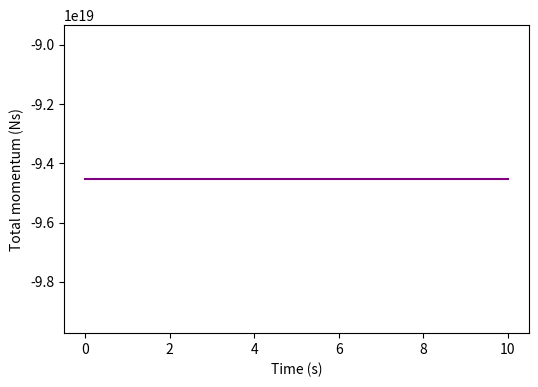

Python code for this plot:
import math 
import numpy as np
import matplotlib.pyplot as plt 
import random 
 
# Useful values
r = 58232*pow(10, 3)            # radius of Saturn with units [m]
M = 5.683*pow(10, 26)           # mass of Saturn with units [kg]
g = 10.44                       # gravity of Saturn with units [m/s^2]
G = 6.674*pow(10, -11)          # gravitational constant with units [m^3 kg^-1 s^-2]
rho = 1000                      # density of particle in Saturn's rings with units [kg/m^3]
r_d = 500 * pow(10, -9)         # Average radius of particles with units [m]
V = 4/3 * math.pi * pow(r_d, 3) # Volume of particles 
m_p = rho / V                   # Mass of particles 

# Generating random particle in a plot
x = [random.uniform(-100, 100) for n in range(50)]
y = [random.uniform(-100, 100) for n in range(50)]

numparticles = 50

# Kepler's third law
T = math.sqrt(4 * pow(math.pi, 2) / (G * M) * pow(r, 3))

# Defining omega
Omega = 2 * math.pi / T

# Gravitational force
F_g = G * M * m_p / pow(r, 2)

# Gravitational acceleration of the particle
g_g = F_g / m_p

# Velocity for x and y directions
v_x = []
v_y = []

for j in range(len(x)):
   vx =  - 2 / 3 * Omega *  y[j]
   v_x.append(vx)
   
   vy = -g_g 
   v_y.append(vy)

# Seting the time step 
dt = 0.1

# Seting the initial momentum to zero
total_momentum = 0

# Calculating the momentum of each particle and add it to the total momentum
momenta = []
for j in range(numparticles):
    momentum = m_p * v_x[j]
    momenta.append(momentum)
    total_momentum += momentum

# Recording the time
time = 0

# Momentum over time
times = [0] # initial time
momentum_values = [total_momentum]
for i in range(100):
    # Updating the positions and velocities
    for j in range(numparticles):
        x[j] += v_x[j] * dt
        y[j] += v_y[j] * dt

    # Calculating new momentum and add it to the total momentum
    new_momenta = []
    for position in x:
        momentum = random.uniform(-1, 1)
        new_momenta.append(momentum)
        total_momentum += momentum

    # Updating the momentum of each particle to ensure conservation of momentum
    average_momentum = total_momentum / numparticles
    for j in range(numparticles):
        momenta[j] += average_momentum - new_momenta[j]

    # Updating the time
    time += dt
    times.append(time)

    # Updating the momentum_values list
    momentum_values.append(total_momentum)

# Plotting the graph 
plt.figure(figsize = (6,4))
plt.plot(times, momentum_values, color = 'purple')
plt.xlabel('Time (s)')
plt.ylabel('Total momentum (Ns)')
plt.show()